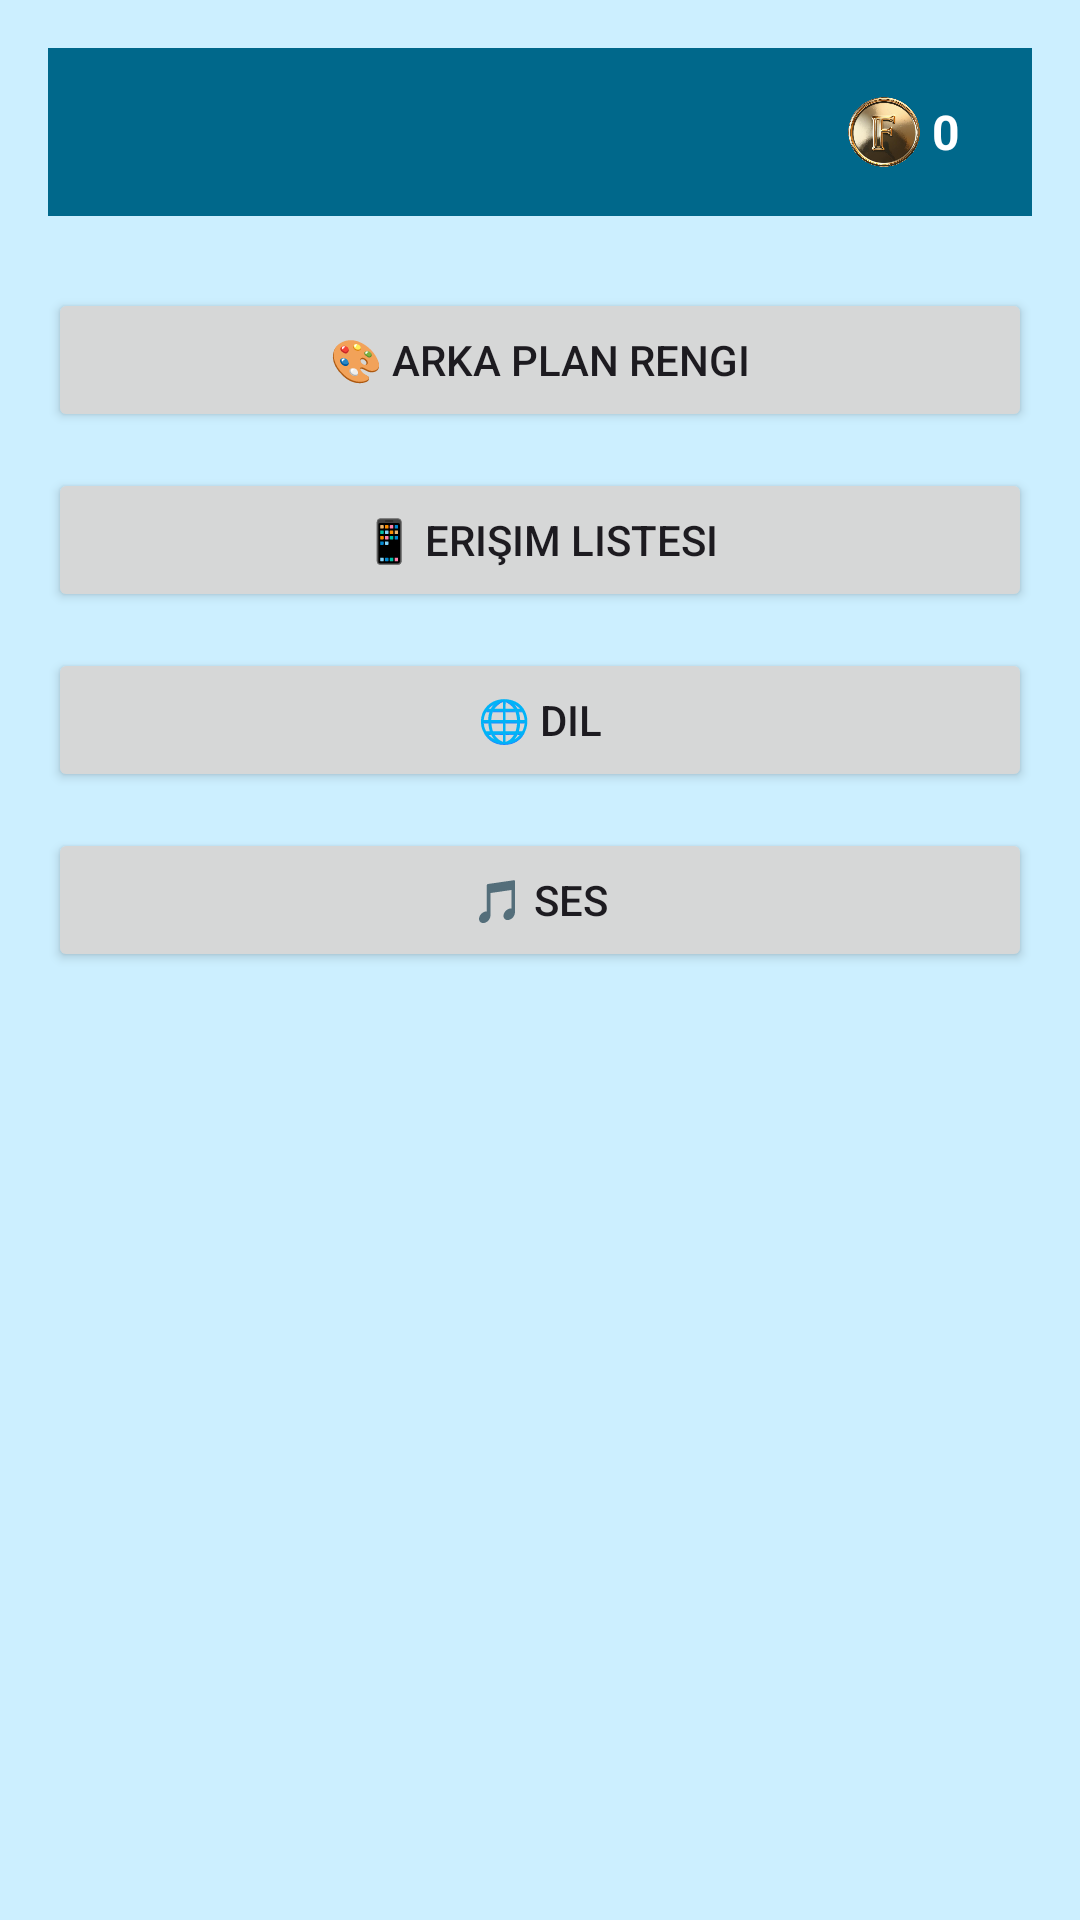

Write the Android layout XML for this screen, with the resource values it uses.
<!-- AndroidManifest.xml: application theme Theme.Atınç -->
<!-- res/layout/activity_ayarlar.xml -->
<?xml version="1.0" encoding="utf-8"?>
<LinearLayout xmlns:android="http://schemas.android.com/apk/res/android"
    android:layout_width="match_parent"
    android:layout_height="match_parent"
    android:orientation="vertical"
    android:background="#CCEFFF"
    android:padding="16dp">

    
    <include layout="@layout/toolbar_layout" />

    
    <Button
        android:id="@+id/btnArkaPlan"
        android:layout_width="match_parent"
        android:layout_height="wrap_content"
        android:text="🎨 Arka Plan Rengi"
        android:layout_marginTop="24dp" />

    <Button
        android:id="@+id/btnErisim"
        android:layout_width="match_parent"
        android:layout_height="wrap_content"
        android:text="📱 Erişim Listesi"
        android:layout_marginTop="12dp" />

    <Button
        android:id="@+id/btnDil"
        android:layout_width="match_parent"
        android:layout_height="wrap_content"
        android:text="🌐 Dil"
        android:layout_marginTop="12dp" />

    <Button
        android:id="@+id/btnSes"
        android:layout_width="match_parent"
        android:layout_height="wrap_content"
        android:text="🎵 Ses"
        android:layout_marginTop="12dp" />
</LinearLayout>
<!-- res/layout/toolbar_layout.xml (included above) -->
<?xml version="1.0" encoding="utf-8"?>
<androidx.appcompat.widget.Toolbar xmlns:android="http://schemas.android.com/apk/res/android"
    android:id="@+id/toolbar"
    android:layout_width="match_parent"
    android:layout_height="56dp"
    android:background="#00688B"
    android:paddingHorizontal="16dp">

    <ImageView
        android:id="@+id/menuIcon"
        android:layout_width="32dp"
        android:layout_height="32dp"
        android:src="@drawable/icon_menu"
        android:layout_gravity="start"
        android:contentDescription="Menu" />

    <LinearLayout
        android:layout_width="wrap_content"
        android:layout_height="match_parent"
        android:orientation="horizontal"
        android:layout_gravity="end"
        android:gravity="center_vertical"
        android:layout_marginEnd="8dp">

        <ImageView
            android:layout_width="24dp"
            android:layout_height="24dp"
            android:src="@drawable/coin_icon"
            android:layout_marginEnd="4dp" />

        <TextView
            android:id="@+id/coinText"
            android:layout_width="wrap_content"
            android:layout_height="wrap_content"
            android:text="0"
            android:textColor="#FFF"
            android:textStyle="bold"
            android:textSize="16sp" />
    </LinearLayout>
</androidx.appcompat.widget.Toolbar>
<!-- resources referenced by this layout -->
<resources>
  <!-- drawable coin_icon: png bitmap (drawable, 653641 bytes) -->
  <style name="Theme.Atınç" parent="Base.Theme.Atınç" />
  <style name="Base.Theme.Atınç" parent="Theme.Material3.DayNight.NoActionBar">
          
          
      </style>
</resources>
